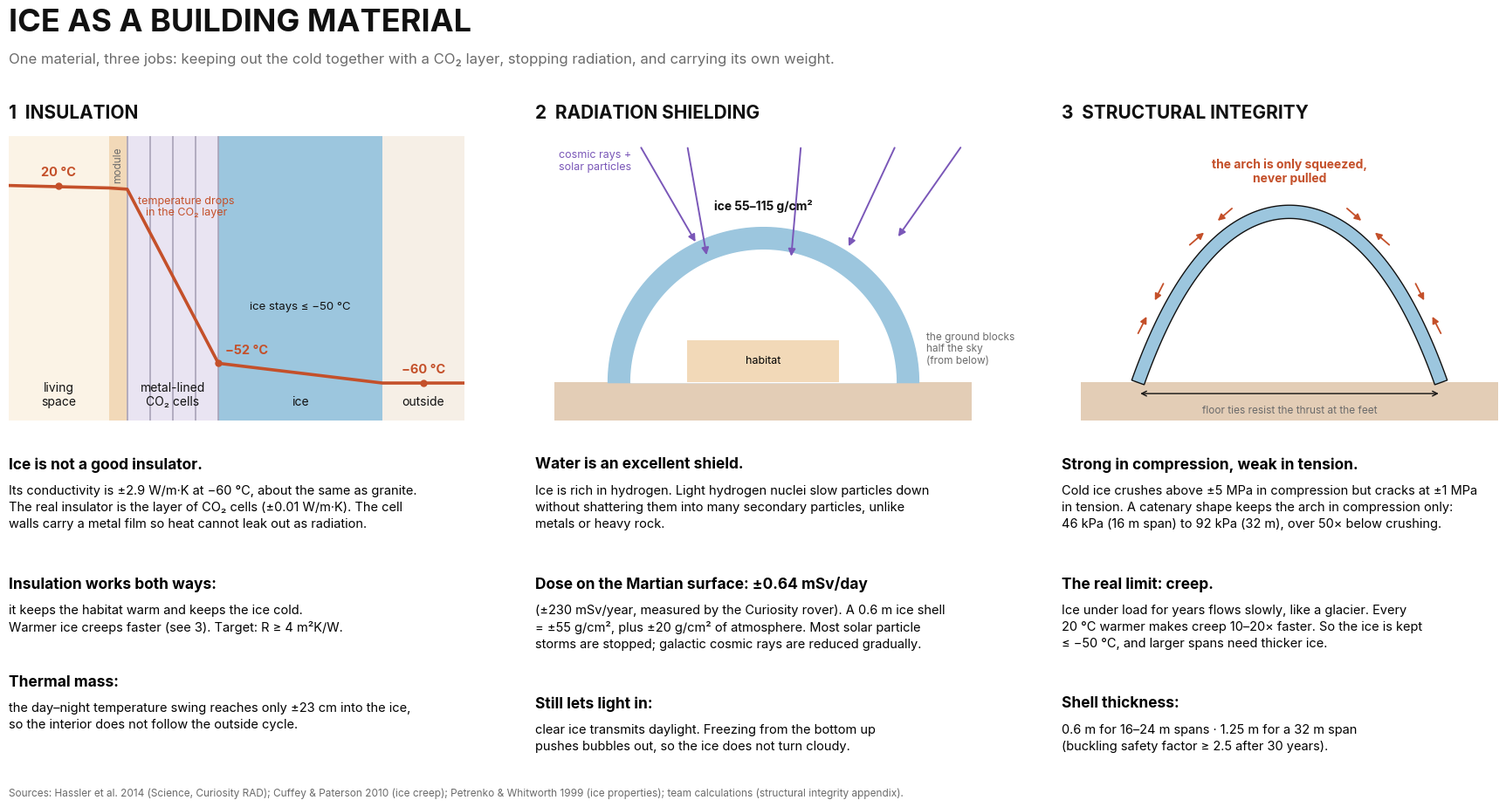

Generate this figure with matplotlib:
import numpy as np, math, sys
import matplotlib; matplotlib.use("Agg")
import matplotlib.pyplot as plt
from matplotlib.patches import Polygon, Rectangle, FancyArrowPatch, Circle
plt.rcParams["svg.fonttype"]="none"
plt.rcParams["font.family"]="Inter" if "Inter" in [f.name for f in matplotlib.font_manager.fontManager.ttflist] else "DejaVu Sans"
INK="#111111"; MUT="#6b6b6b"; ICE="#9cc6de"; ICED="#5f9bc0"; CO2="#e9e4f2"; ROD="#c4502a"; SAND="#e3cdb6"; MOD="#f2d9b8"
fig=plt.figure(figsize=(18,10.5),facecolor="white")
fig.text(0.02,0.955,"ICE AS A BUILDING MATERIAL",fontsize=26,fontweight="bold",color=INK)
fig.text(0.02,0.92,"One material, three jobs: keeping out the cold together with a CO₂ layer, stopping radiation, and carrying its own weight.",fontsize=12,color=MUT)
cols=[0.02,0.355,0.69]; W=0.29
heads=["1  INSULATION","2  RADIATION SHIELDING","3  STRUCTURAL INTEGRITY"]
for x,h in zip(cols,heads): fig.text(x,0.86,h,fontsize=15,fontweight="bold",color=INK)
# ---------- 1 insulation: layer section with temperature profile ----------
ax=fig.add_axes([cols[0],0.53,W,0.31]); ax.axis("off"); ax.set_xlim(0,10); ax.set_ylim(-75,40)
layers=[(0,2.2,"#fbf3e6","living\nspace"),(2.2,2.6,MOD,""),(2.6,4.6,CO2,"metal-lined\nCO₂ cells"),(4.6,8.2,ICE,"ice"),(8.2,10,"#f6efe6","outside")]
for a,b,c,t in layers:
    ax.add_patch(Rectangle((a,-75),b-a,115,fc=c,ec="none"))
    if t: ax.text((a+b)/2,-70,t,ha="center",va="bottom",fontsize=10,color=INK)
for x in (2.6,3.1,3.6,4.1,4.6): ax.plot([x,x],[-75,40],color="#a9a2b8",lw=1.2)
ax.text(2.4,36,"module",rotation=90,fontsize=8.5,ha="center",va="top",color=MUT)
# temperature profile: 20 -> (modul) 19 -> co2 big drop to -52 -> ice to -60
px=[0,2.2,2.6,4.6,8.2,10]; py=[20,19,18.5,-52,-60,-60]
ax.plot(px,py,color=ROD,lw=2.6)
for (x,y,t,dx,ha) in ((1.1,20,"20 °C",0,"center"),(4.6,-52,"−52 °C",0.15,"left"),(9.1,-60,"−60 °C",0,"center")):
    ax.plot(x,y,"o",color=ROD,ms=5); ax.text(x+dx,y+4,t,fontsize=10.5,fontweight="bold",color=ROD,ha=ha)
ax.text(3.9,8,"temperature drops\nin the CO₂ layer",ha="center",fontsize=9,color=ROD)
ax.text(6.4,-30,"ice stays ≤ −50 °C",ha="center",fontsize=9.5,color=INK)
tx=fig.text
def block(x,y,head,body):
    fig.text(x,y,head,fontsize=12.5,fontweight="bold",va="top")
    n=body.count("\n")+1
    fig.text(x,y-0.03,body,fontsize=10.5,va="top",linespacing=1.45)
    return y-0.03-n*0.0235-0.03
y0=0.49
y0=block(cols[0],globals().get("y0",y0),"Ice is not a good insulator.","Its conductivity is ±2.9 W/m·K at −60 °C, about the same as granite.\nThe real insulator is the layer of CO₂ cells (±0.01 W/m·K). The cell\nwalls carry a metal film so heat cannot leak out as radiation.")
y0=block(cols[0],globals().get("y0",y0),"Insulation works both ways:","it keeps the habitat warm and keeps the ice cold.\nWarmer ice creeps faster (see 3). Target: R ≥ 4 m²K/W.")
y0=block(cols[0],globals().get("y0",y0),"Thermal mass:","the day–night temperature swing reaches only ±23 cm into the ice,\nso the interior does not follow the outside cycle.")
# ---------- 2 radiation ----------
bx=fig.add_axes([cols[1],0.53,W,0.31]); bx.axis("off"); bx.set_xlim(-11,11); bx.set_ylim(-2,13); bx.set_aspect("equal")
bx.add_patch(Rectangle((-11,-2),22,2,fc=SAND,ec="none"))
th=np.linspace(0,np.pi,100)
for r,c in ((8.2,ICE),(7.0,"white")):
    bx.fill_between(r*np.cos(th),0,r*np.sin(th),color=c)
bx.add_patch(Rectangle((-4,0),8,2.2,fc=MOD,ec="none")); bx.text(0,1.0,"habitat",ha="center",fontsize=9)
import random
random.seed(3)
for i,(x0,ang,stop) in enumerate([(-6.5,-60,True),(-4,-80,True),(2,-95,True),(7,-115,True),(10.5,-125,False)]):
    a=math.radians(ang); L=6.0
    sx,sy=x0,12.5; ex,ey=sx+L*math.cos(a)*1.0,sy+L*math.sin(a)
    col="#7a57b8"
    bx.add_patch(FancyArrowPatch((sx,sy),(ex,ey),arrowstyle="-|>",mutation_scale=12,color=col,lw=1.4))
bx.text(-10.8,12.3,"cosmic rays +\nsolar particles",fontsize=9,color="#7a57b8",va="top")
bx.text(0,9.1,"ice 55–115 g/cm²",ha="center",fontsize=10,fontweight="bold",color=INK)
bx.text(8.6,1.0,"the ground blocks\nhalf the sky\n(from below)",fontsize=8.5,color=MUT,ha="left")
y1=block(cols[1],globals().get("y1",0.49),"Water is an excellent shield.","Ice is rich in hydrogen. Light hydrogen nuclei slow particles down\nwithout shattering them into many secondary particles, unlike\nmetals or heavy rock.")
y1=block(cols[1],globals().get("y1",0.49),"Dose on the Martian surface: ±0.64 mSv/day","(±230 mSv/year, measured by the Curiosity rover). A 0.6 m ice shell\n= ±55 g/cm², plus ±20 g/cm² of atmosphere. Most solar particle\nstorms are stopped; galactic cosmic rays are reduced gradually.")
y1=block(cols[1],globals().get("y1",0.49),"Still lets light in:","clear ice transmits daylight. Freezing from the bottom up\npushes bubbles out, so the ice does not turn cloudy.")
# ---------- 3 structure ----------
cx=fig.add_axes([cols[2],0.53,W,0.31]); cx.axis("off"); cx.set_xlim(-11,11); cx.set_ylim(-2,13); cx.set_aspect("equal")
cx.add_patch(Rectangle((-11,-2),22,2,fc=SAND,ec="none"))
a=4.56*1.0; L=16; h=9
xs=np.linspace(-8,8,120); ys=h-a*(np.cosh(xs/a)-1)
dy=np.gradient(ys,xs); nn=np.c_[-dy,np.ones_like(xs)]/np.sqrt(1+dy**2)[:,None]
P=np.c_[xs,ys]; cx.add_patch(Polygon(np.r_[P+0.35*nn,(P-0.35*nn)[::-1]],fc=ICE,ec=INK,lw=1))
for u in (-6.5,-3.5,3.5,6.5):
    i=np.argmin(abs(xs-u)); t=np.array([1,dy[i]])/math.hypot(1,dy[i]); p=P[i]+0.9*nn[i]
    for sgn in (1,-1):
        cx.add_patch(FancyArrowPatch(p+sgn*t*1.6,p+sgn*t*0.35,arrowstyle="-|>",mutation_scale=11,color=ROD,lw=1.3))
cx.text(0,10.6,"the arch is only squeezed,\nnever pulled",ha="center",fontsize=10,color=ROD,fontweight="bold")
cx.add_patch(FancyArrowPatch((-8,-0.6),(8,-0.6),arrowstyle="<->",mutation_scale=10,color=INK,lw=1))
cx.text(0,-1.6,"floor ties resist the thrust at the feet",ha="center",fontsize=8.5,color=MUT)
y2=block(cols[2],globals().get("y2",0.49),"Strong in compression, weak in tension.","Cold ice crushes above ±5 MPa in compression but cracks at ±1 MPa\nin tension. A catenary shape keeps the arch in compression only:\n46 kPa (16 m span) to 92 kPa (32 m), over 50× below crushing.")
y2=block(cols[2],globals().get("y2",0.49),"The real limit: creep.","Ice under load for years flows slowly, like a glacier. Every\n20 °C warmer makes creep 10–20× faster. So the ice is kept\n≤ −50 °C, and larger spans need thicker ice.")
y2=block(cols[2],globals().get("y2",0.49),"Shell thickness:","0.6 m for 16–24 m spans · 1.25 m for a 32 m span\n(buckling safety factor ≥ 2.5 after 30 years).")
fig.text(0.02,0.12,"Sources: Hassler et al. 2014 (Science, Curiosity RAD); Cuffey & Paterson 2010 (ice creep); Petrenko & Whitworth 1999 (ice properties); team calculations (structural integrity appendix).",fontsize=8.5,color=MUT)
for f in ("png","svg"): fig.savefig(f"ice_properties.{f}",dpi=220,facecolor="white",bbox_inches="tight",pad_inches=0.3)
